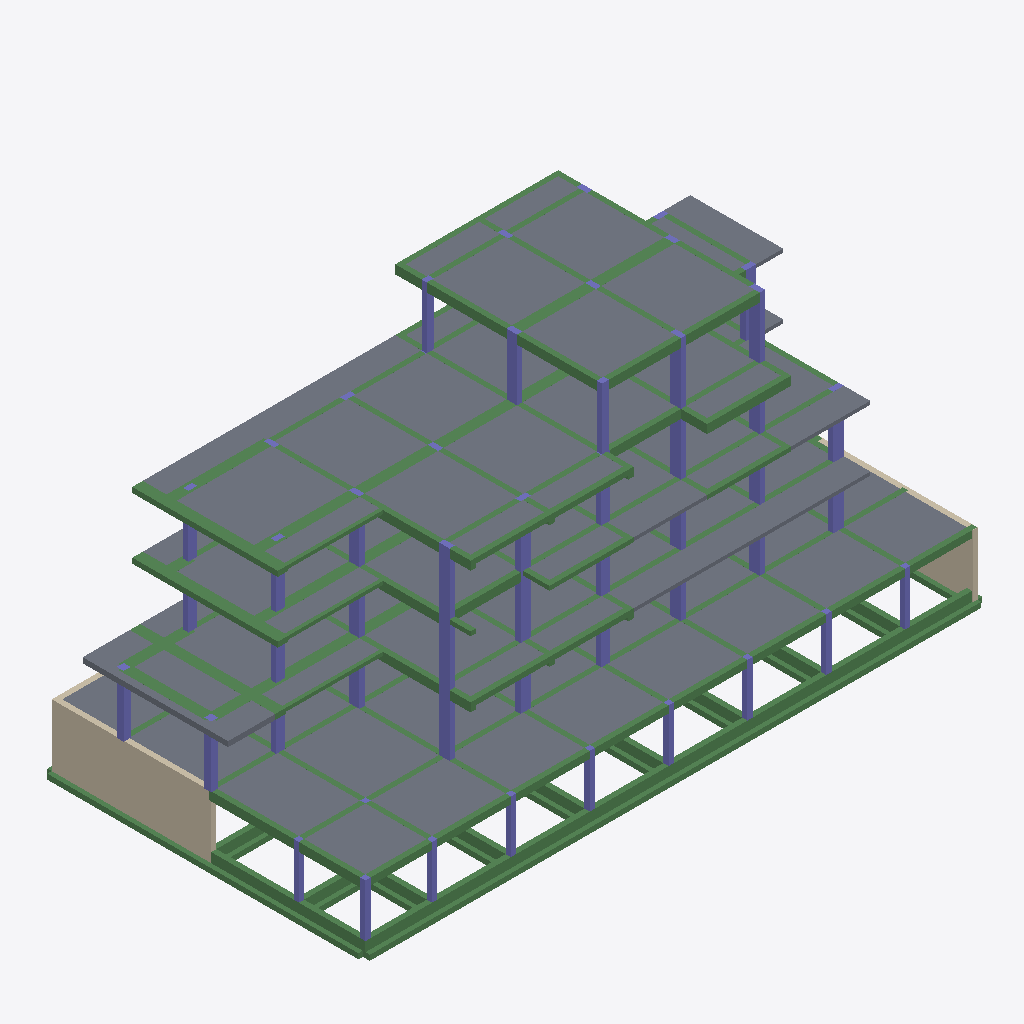
Isometric view of an IFC building model (IFC-SPF (STEP), schema IFC2X3, length unit metre), seen from the south-west, elements coloured by IFC class: 87 beams (green), 71 slabs (grey), 51 columns (violet), 4 walls (beige).
Extent 35.7 m × 18.4 m × 17.9 m (x, y, z). Storeys (6): Fondazione at 0.00 m; Piano Seminterrato at 0.00 m; Piano Terra at 3.00 m; Piano Primo at 6.50 m; Piano Secondo at 10.00 m; Piano Terzo at 13.50 m. Elements (305): 100 IfcColumn, 98 IfcBeam, 97 IfcSlab, 6 IfcStair, 4 IfcWall.

HEADER;
FILE_DESCRIPTION(('ViewDefinition[CoordinationView_V2.0, QuantityTakeOffAddOnView]'),'2;1');
FILE_NAME('C:\\Users\\GiovanniCiampi\\Desktop\\modelli_piattaforma\\Casa degli Ulivi rev_02','2018-10-05T10:53:28',(),(),'ACCA_IFC.dll Version 202','EdiLus BIM(d)','');
FILE_SCHEMA(('IFC2X3'));
ENDSEC;
DATA;
#7=IFCPROJECT('31mwEXqXX1X9$CaM1ZnTg3',#1,'MODELLO STRUTTURALE (formato EDL) Piattaforma allineato pulito rev.02',$,$,$,$,(#16),#8);
#4236=IFCSITE('2BdVAB9rT4YO5KVCe8a7Ng',#1,'Default Site',$,$,#4237,$,$,.ELEMENT.,(41,54,26),(12,29,24),20.0,$,$);
#4241=IFCBUILDING('1gaah7ZmP63ACPg1bAfDHY',#1,'Default Building',$,$,#4242,$,$,.ELEMENT.,$,$,#4246);
#4247=IFCBUILDINGSTOREY('0fx7iIIsD2KhhKlKKv3ygV',#1,'Fondazione',$,$,#4251,$,$,.ELEMENT.,0.0);
#7506=IFCBUILDINGSTOREY('2Uamrq9c1FM9ZrvzZST9iK',#1,'Piano Seminterrato',$,$,#7510,$,$,.ELEMENT.,0.0);
#11034=IFCBUILDINGSTOREY('2sRusDOHbBFOEFOLSbFJfx',#1,'Piano Terra',$,$,#11038,$,$,.ELEMENT.,3.0);
#14698=IFCBUILDINGSTOREY('3PSq8AIVvEJQWvoiUX_71C',#1,'Piano Primo',$,$,#14701,$,$,.ELEMENT.,6.5);
#17963=IFCBUILDINGSTOREY('1Dm_x3RQ54vgo0ajLoDe8Q',#1,'Piano Secondo',$,$,#17966,$,$,.ELEMENT.,10.0);
#20268=IFCBUILDINGSTOREY('16s2f_iG95FQw0eEqqNFTi',#1,'Piano Terzo',$,$,#20271,$,$,.ELEMENT.,13.5);
#5365=IFCBEAM('3qpGCpQc1D$AZ5l0sGX5ke',#1,'Trave 14893','Trave','beam',#5377,#5382,$);
#19406=IFCSLAB('04ugSp87r7oxww_88XFV_Q',#1,'Solaio Cemento Armato 4625',$,$,#19417,#19422,$,.NOTDEFINED.);
#13934=IFCSLAB('1s1skethLDzeXTOjHQoJlJ',#1,'Balcone Cemento Armato 3259','Balcone Cemento Armato',$,#13946,#13951,$,.NOTDEFINED.);
#7872=IFCBEAM('2SWKG76UHAsBvGwVmSFXS3',#1,'Trave 9100','Trave','beam',#7884,#7889,$);
#19792=IFCSLAB('1vYjwkUPD8v88pkW2RIIHV',#1,'Balcone Cemento Armato 4614',$,$,#19803,#19807,$,.NOTDEFINED.);
#7553=IFCWALL('1nlFcZ$LzEL8Dy8dPNtGeT',#1,'Parete 8928','Parete',$,#7567,#7572,$);
#9981=IFCSLAB('2jJCIMfvr9hfNjThRQJdy2',#1,'Solaio Cemento Armato 10600','Solaio Cemento Armato',$,#9987,#9992,$,.NOTDEFINED.);
#19633=IFCSLAB('0LmbHztx98vxN2MUC9jity',#1,'Solaio Cemento Armato 4619',$,$,#19639,#19643,$,.NOTDEFINED.);
#19434=IFCSLAB('1J$kjFSp1FVhKK1BXze31S',#1,'Solaio Cemento Armato 4623',$,$,#19440,#19444,$,.NOTDEFINED.);
#19654=IFCSLAB('3ksLEywRz5GedWD0xmBMyP',#1,'Solaio Cemento Armato 4620',$,$,#19665,#19670,$,.NOTDEFINED.);
#20833=IFCSLAB('3kN40G0obEAO7G3k5FlqPu',#1,'Solaio Cemento Armato 4531',$,$,#20839,#20843,$,.NOTDEFINED.);
#20877=IFCSLAB('03dYC9Agv0oQRfrzLBsuph',#1,'Solaio Cemento Armato 4528',$,$,#20883,#20887,$,.NOTDEFINED.);
#19385=IFCSLAB('3x8wHObGjAoxB05_RVR2KE',#1,'Solaio Cemento Armato 4624',$,$,#19391,#19395,$,.NOTDEFINED.);
#20855=IFCSLAB('12ky7coD9BMO$tZVs0OOQw',#1,'Solaio Cemento Armato 4527',$,$,#20861,#20865,$,.NOTDEFINED.);
#20789=IFCSLAB('020KxkTLH9a97B0EeH$UVg',#1,'Solaio Cemento Armato 4532',$,$,#20795,#20799,$,.NOTDEFINED.);
#9795=IFCSLAB('0t7fDqNw5DDAsccHW7p3cL',#1,'Solaio Cemento Armato 10599','Solaio Cemento Armato',$,#9806,#9811,$,.NOTDEFINED.);
#7514=IFCWALL('2gYzzJSuj4Rxhp$SXV$Fxj',#1,'Parete 8926','Parete',$,#7532,#7537,$);
#13514=IFCSLAB('01WnM2GCD3nAIExhqQwhQ2',#1,'Solaio Cemento Armato 3672','Solaio Cemento Armato',$,#13525,#13530,$,.NOTDEFINED.);
#9901=IFCSLAB('3Qd9ZIYRPBQwK1Ry8HVh3R',#1,'Solaio Cemento Armato 10657','Solaio Cemento Armato',$,#9912,#9917,$,.NOTDEFINED.);
#10170=IFCSLAB('3rXmvB4nf90O4vOrOKl98k',#1,'Solaio Cemento Armato 10495','Solaio Cemento Armato',$,#10176,#10181,$,.NOTDEFINED.);
#10193=IFCSLAB('3OTuZY4K90LeEZs38F_yTG',#1,'Solaio Cemento Armato 10433','Solaio Cemento Armato',$,#10199,#10204,$,.NOTDEFINED.);
#9851=IFCSLAB('0ZiBdWHivD$AwmBO9j8dVE',#1,'Solaio Cemento Armato 10496','Solaio Cemento Armato',$,#9862,#9867,$,.NOTDEFINED.);
#10147=IFCSLAB('1JEXdpLF9F6RmD3tAiMu1w',#1,'Solaio Cemento Armato 10494','Solaio Cemento Armato',$,#10153,#10158,$,.NOTDEFINED.);
#9957=IFCSLAB('1OK_CXnNf0UhZ1CbY$pmuZ',#1,'Solaio Cemento Armato 10656','Solaio Cemento Armato',$,#9965,#9970,$,.NOTDEFINED.);
#19682=IFCSLAB('2AvbTMrDz4OweD1qtYhDfo',#1,'Solaio Cemento Armato 4618',$,$,#19693,#19697,$,.NOTDEFINED.);
#17015=IFCSLAB('00Ht1$Ai52BhZxQQ3R5DBE',#1,'Solaio Cemento Armato 4715',$,$,#17026,#17031,$,.NOTDEFINED.);
#13822=IFCSLAB('3EZxwiGzz189I2JXEb3hCX',#1,'Solaio Cemento Armato 3522','Solaio Cemento Armato',$,#13833,#13838,$,.NOTDEFINED.);
#14020=IFCSLAB('0Gc_XUGN19i9S$QCkYD_Q$',#1,'Balcone Cemento Armato 4332','Balcone Cemento Armato',$,#14031,#14036,$,.NOTDEFINED.);
#10004=IFCSLAB('2FCpS92qfDa8yPbA1QP2KP',#1,'Solaio Cemento Armato 10601','Solaio Cemento Armato',$,#10010,#10015,$,.NOTDEFINED.);
#9632=IFCSLAB('2gFwjNaevDBPefaFdaJfHx',#1,'Solaio Cemento Armato 10229','Solaio Cemento Armato',$,#9643,#9648,$,.NOTDEFINED.);
#9929=IFCSLAB('0CI$s_gE9ALOwKpKrBKmLm',#1,'Solaio Cemento Armato 10658','Solaio Cemento Armato',$,#9940,#9945,$,.NOTDEFINED.);
#17237=IFCSLAB('1SHXLCNt99lxuC3YmDXiEC',#1,'Solaio Cemento Armato 4710',$,$,#17243,#17247,$,.NOTDEFINED.);
#6722=IFCBEAM('3MkQvKITD99fr8SKnGFi0w',#1,'Trave 22087','Trave','beam',#6734,#6739,$);
#9767=IFCSLAB('3peE1nyQL8GAUj2ISfJlr5',#1,'Solaio Cemento Armato 10541','Solaio Cemento Armato',$,#9778,#9783,$,.NOTDEFINED.);
#19476=IFCSLAB('1gmK2Pe_D2hAhGRuygXvbk',#1,'Solaio Cemento Armato 4622',$,$,#19482,#19486,$,.NOTDEFINED.);
#18347=IFCBEAM('0Dd6mOqknD2BALG1vc9sVH',#1,'Trave 4583','Trave','beam',#18359,#18364,$);
#8082=IFCBEAM('1Y5LhEsTnAuelFCyVtyr6N',#1,'Trave 9291','Trave','beam',#8092,#8097,$);
#19708=IFCSLAB('3puL$5D4j3_QmF3uqn$GZW',#1,'Solaio Cemento Armato 4617',$,$,#19719,#19724,$,.NOTDEFINED.);
#20650=IFCBEAM('0i4h3LyG99uuTfU5OLU6mx',#1,'Trave 4504','Trave','beam',#20656,#20660,$);
#19764=IFCSLAB('1SsS8xA55Fq9NUPMLv7aGv',#1,'Balcone Cemento Armato 27735','Balcone Cemento Armato',$,#19775,#19780,$,.NOTDEFINED.);
#7588=IFCWALL('2INKZqiKX68OfSKt_K95E2',#1,'Parete 8914','Parete',$,#7601,#7605,$);
#17281=IFCSLAB('3U0jSJpRnDced9iFWktuaX',#1,'Balcone Cemento Armato 28521','Balcone Cemento Armato',$,#17292,#17297,$,.NOTDEFINED.);
#16709=IFCBEAM('2H4w4w0h53twAZlKNDlDaT',#1,'Trave 4664','Trave','beam',#16715,#16719,$);
#13542=IFCSLAB('35YI7bhBH9LvtDa74mFa8M',#1,'Solaio Cemento Armato 3717','Solaio Cemento Armato',$,#13553,#13558,$,.NOTDEFINED.);
#13794=IFCSLAB('06B9obWMPC5vcHanAOflw5',#1,'Solaio Cemento Armato 3521','Solaio Cemento Armato',$,#13805,#13810,$,.NOTDEFINED.);
#15745=IFCBEAM('0Y4AWu_6HFQB_pmNoOL6GP',#1,'Trave 4693','Trave','beam',#15757,#15762,$);
#18857=IFCBEAM('21yvI59uDEkwlUE9DM1nRp',#1,'Trave 4603','Trave','beam',#18869,#18874,$);
#17336=IFCSLAB('03sInEaTjBqAMu2VJpV4i3',#1,'Balcone Cemento Armato 28496','Balcone Cemento Armato',$,#17347,#17352,$,.NOTDEFINED.);
#17116=IFCSLAB('0BweTZYIj1PhouNmpTt8rV',#1,'Solaio Cemento Armato 4707',$,$,#17127,#17131,$,.NOTDEFINED.);
#18044=IFCBEAM('0xiOQQ57DFr8i1oUz1Z5eQ',#1,'Trave 4575','Trave','beam',#18056,#18060,$);
#20576=IFCBEAM('1P_Ds1XvHBEgOYAo0lcbQr',#1,'Trave 4486','Trave','beam',#20588,#20592,$);
#8282=IFCBEAM('3dhW$2ngv2PPPE9sguJZL6',#1,'Trave 9034','Trave','beam',#8294,#8299,$);
#9739=IFCSLAB('18SeLxnffARfdGMW$_lPfW',#1,'Solaio Cemento Armato 10095','Solaio Cemento Armato',$,#9750,#9755,$,.NOTDEFINED.);
#14048=IFCSLAB('2$KbPAdLr2ExnKC09YBgkS',#1,'Soletta 4046','Soletta',$,#14059,#14064,$,.NOTDEFINED.);
#19818=IFCSLAB('2s$g_9XEz7h9IQB_YtPaNE',#1,'Soletta 4632',$,$,#19829,#19834,$,.NOTDEFINED.);
#17391=IFCSLAB('17XCHtfCrAWP18h0e4a6bc',#1,'Soletta 4722',$,$,#17402,#17407,$,.NOTDEFINED.);
#17143=IFCSLAB('1RIr$JJlv1Cv07mINgD1ed',#1,'Solaio Cemento Armato 4706',$,$,#17154,#17159,$,.NOTDEFINED.);
#12249=IFCBEAM('01PW6WjGX3JxjeWN2KthbC',#1,'Trave 2592','Trave','beam',#12261,#12266,$);
#17071=IFCSLAB('3CmT80$2nDzPPRWblhaUlG',#1,'Solaio Cemento Armato 4708',$,$,#17077,#17082,$,.NOTDEFINED.);
#18522=IFCBEAM('1tnRCTX$XCP9aSQUGTIsC2',#1,'Trave 4579','Trave','beam',#18534,#18539,$);
#13225=IFCBEAM('0j7lnKyYLAXP_gCz6NVrzs',#1,'Trave 3014','Trave','beam',#13237,#13241,$);
#18963=IFCBEAM('1VCx933uLAABKW8h0dVKTW',#1,'Trave 4604','Trave','beam',#18975,#18979,$);
#10123=IFCSLAB('2vZ4a23erFUQ_HJk3vp21L',#1,'Solaio Cemento Armato 10309','Solaio Cemento Armato',$,#10131,#10136,$,.NOTDEFINED.);
#10095=IFCSLAB('2ukOnceLjE5QvU6QT91cFf',#1,'Solaio Cemento Armato 10308','Solaio Cemento Armato',$,#10106,#10111,$,.NOTDEFINED.);
#13906=IFCSLAB('3tz3bOnyf6_Bz7$LvdE_UJ',#1,'Solaio Cemento Armato 3519','Solaio Cemento Armato',$,#13917,#13922,$,.NOTDEFINED.);
#9823=IFCSLAB('1Jyd7pT6j029muy3Fi36JT',#1,'Solaio Cemento Armato 10540','Solaio Cemento Armato',$,#9834,#9839,$,.NOTDEFINED.);
#13850=IFCSLAB('2dAVerNl57Eh$vRDd8YVEU',#1,'Solaio Cemento Armato 3520','Solaio Cemento Armato',$,#13861,#13866,$,.NOTDEFINED.);
#20355=IFCBEAM('0Z2Jp9EovCR82HO00Z1nWp',#1,'Trave 4494','Trave','beam',#20365,#20370,$);
#13738=IFCSLAB('3CrMq4WCn5YxFaEL0S3Lb1',#1,'Solaio Cemento Armato 3733','Solaio Cemento Armato',$,#13749,#13754,$,.NOTDEFINED.);
#16962=IFCSLAB('3$0elbsd57IumHPE2yY9gE',#1,'Solaio Cemento Armato 28481','Solaio Cemento Armato',$,#16973,#16978,$,.NOTDEFINED.);
#19577=IFCSLAB('1SuzGFTID5eh6zrnF3Jwln',#1,'Solaio Cemento Armato 4627',$,$,#19588,#19593,$,.NOTDEFINED.);
#19605=IFCSLAB('1XxDC50MTDJwQ_Tcturv2Z',#1,'Solaio Cemento Armato 4628',$,$,#19616,#19621,$,.NOTDEFINED.);
#20899=IFCSLAB('3gDaoeoUrCDAhogqzZX2RD',#1,'Solaio Cemento Armato 4540',$,$,#20905,#20909,$,.NOTDEFINED.);
#17043=IFCSLAB('1Vzb5gDWr9OOjtqEq1AG9v',#1,'Solaio Cemento Armato 4718',$,$,#17054,#17059,$,.NOTDEFINED.);
#19523=IFCSLAB('17ICsP4mL79O4AtCd6_l9F',#1,'Solaio Cemento Armato 8301','Solaio Cemento Armato',$,#19534,#19539,$,.NOTDEFINED.);
#20811=IFCSLAB('1bxyRVwf14c9au7YwMzMfl',#1,'Solaio Cemento Armato 4539',$,$,#20817,#20821,$,.NOTDEFINED.);
#6093=IFCBEAM('29obvxjszFXOCrTvF3WW_z',#1,'Trave 16249','Trave','beam',#6107,#6112,$);
#13710=IFCSLAB('1ojw2v_vvEYOytXwn8ncSK',#1,'Solaio Cemento Armato 3732','Solaio Cemento Armato',$,#13721,#13726,$,.NOTDEFINED.);
#13878=IFCSLAB('2fqhFO0pTDOAEOHZ8mZwbr',#1,'Solaio Cemento Armato 3518','Solaio Cemento Armato',$,#13889,#13894,$,.NOTDEFINED.);
#10072=IFCSLAB('2gQ4C23WD8ieAyCY4Po9B$',#1,'Solaio Cemento Armato 10310','Solaio Cemento Armato',$,#10078,#10083,$,.NOTDEFINED.);
#10239=IFCSLAB('1f0q0qNDP9meZSJcMB53xd',#1,'Solaio Cemento Armato 10432','Solaio Cemento Armato',$,#10245,#10250,$,.NOTDEFINED.);
#17094=IFCSLAB('2XuEdhAu97KPFFnrWffa0n',#1,'Solaio Cemento Armato 4709',$,$,#17100,#17104,$,.NOTDEFINED.);
#13124=IFCBEAM('16x5pX5wH8u89YjEWb$vkf',#1,'Trave 2854','Trave','beam',#13136,#13141,$);
#16113=IFCBEAM('3mE92l_$T6GPfUk2uE3i_l',#1,'Trave 4673','Trave','beam',#16125,#16130,$);
#12526=IFCBEAM('1fAjK7Ax55wuKwPNfDBRuR',#1,'Trave 2555','Trave','beam',#12538,#12543,$);
#9604=IFCSLAB('0tIkP7VP18DRQXpoCT5Qkg',#1,'Solaio Cemento Armato 10228','Solaio Cemento Armato',$,#9615,#9620,$,.NOTDEFINED.);
#19149=IFCBEAM('3VDx92kSLBl9xRXNS$sMku',#1,'Trave 4594','Trave','beam',#19157,#19162,$);
#17971=IFCBEAM('0lwjrmg6LCWBxKvTCWw6xq',#1,'Trave 99544','Trave','beam',#17981,#17986,$);
#15644=IFCBEAM('2posMuZXjAMObTN7dKH4b7',#1,'Trave 4669','Trave','beam',#15656,#15661,$);
#18273=IFCBEAM('38SrAcwv15YhlUezSvy4cz',#1,'Trave 4569','Trave','beam',#18284,#18289,$);
#19736=IFCSLAB('2xawMvUT599uJvsL0c127u',#1,'Solaio Cemento Armato 27960','Solaio Cemento Armato',$,#19747,#19752,$,.NOTDEFINED.);
#18152=IFCBEAM('26zvJ3I$v40AZsRZllShv0',#1,'Trave 4565','Trave','beam',#18158,#18162,$);
#19254=IFCBEAM('3zbOpRLGT0teYQiNa3azYJ',#1,'Trave 4598','Trave','beam',#19266,#19271,$);
#20000=IFCCOLUMN('3iuNmQUIP9XRjYioN5byTF',#1,'Pilastro 4559','Pilastro','column',#20006,#20011,$);
#5175=IFCBEAM('1yBq91IVfF6Q3Ol4Ec39C7',#1,'Trave 14929','Trave','beam',#5187,#5192,$);
#6994=IFCBEAM('0R3rfyJX90GepWjoSIZ3G4',#1,'Trave 14933','Trave','beam',#7006,#7011,$);
#7332=IFCBEAM('3yXDYj_TDBlOTAYesZQoYS',#1,'Trave 14941','Trave','beam',#7344,#7349,$);
#6557=IFCBEAM('36R8j55YDA3QErsS___fw8',#1,'Trave 14949','Trave','beam',#6569,#6574,$);
#6821=IFCBEAM('2BKasVonnCARf26jKvutsQ',#1,'Trave 14937','Trave','beam',#6833,#6838,$);
#7159=IFCBEAM('2VX3vUGN19GAsDo7_Ztscf',#1,'Trave 14945','Trave','beam',#7171,#7176,$);
#4970=IFCBEAM('1jNUeiAmX87fPkKriwpBOV',#1,'Trave 14925','Trave','beam',#4982,#4987,$);
#17447=IFCCOLUMN('1uyqMp4gr35O93bh9$xM98',#1,'Pilastro 4649','Pilastro','column',#17453,#17458,$);
#5725=IFCBEAM('1_kePs74L5YROVEboiARc0',#1,'Trave 14901','Trave','beam',#5737,#5742,$);
#4633=IFCBEAM('3BnIbXgBzE3P5xzrMuQ$$I',#1,'Trave 14909','Trave','beam',#4645,#4650,$);
#14202=IFCCOLUMN('223EP81wH7LwSq4L6q2W2b',#1,'Pilastro 2446','Pilastro','column',#14208,#14212,$);
#20921=IFCCOLUMN('15ekHl3cb9aOFWGLVa$S08',#1,'Pilastro 4465','Pilastro','column',#20927,#20931,$);
#20426=IFCBEAM('0hI2dEN1f38w8yvPL$JflD',#1,'Trave 4502','Trave','beam',#20438,#20442,$);
#20276=IFCBEAM('3XlzgkPWH6Def00x4fDvgT',#1,'Trave 4500','Trave','beam',#20282,#20286,$);
#7655=IFCBEAM('25q08zaMLDN8nOkN_x1MjU',#1,'Trave 9145','Trave','beam',#7667,#7672,$);
#13963=IFCSLAB('3MG_xE_4180QH1PZIfoMyG',#1,'Balcone Cemento Armato 4122','Balcone Cemento Armato',$,#13975,#13980,$,.NOTDEFINED.);
#21106=IFCCOLUMN('0F9dlPjKvC$f6tNAO$mtBx',#1,'Pilastro 4473','Pilastro','column',#21112,#21116,$);
#21084=IFCCOLUMN('1x851Ws$jEPR$RG90qkAoW',#1,'Pilastro 4472','Pilastro','column',#21090,#21094,$);
#9167=IFCBEAM('209awujD5ENgPwGW9i$_zW',#1,'Trave 9557','Trave','beam',#9177,#9182,$);
#9879=IFCSLAB('01SPbCPZ9EMvqUmQN18hOb',#1,'Solaio Cemento Armato 10539','Solaio Cemento Armato',$,#9885,#9890,$,.NOTDEFINED.);
#11855=IFCBEAM('3SWnozAw118O5iAn5Jvv16',#1,'Trave 2578','Trave','beam',#11868,#11873,$);
#17472=IFCCOLUMN('3KIX0dE293cBTwrA2MJgeO',#1,'Pilastro 4650','Pilastro','column',#17478,#17482,$);
#17309=IFCSLAB('0n7w_g$j586PGZbQUXNe2N',#1,'Balcone Cemento Armato 4704',$,$,#17320,#17324,$,.NOTDEFINED.);
#9278=IFCBEAM('1h570IAjb3NhscOSHN7gNp',#1,'Trave 9620','Trave','beam',#9284,#9289,$);
#20729=IFCBEAM('0RW91LEI14gvh1j0eHAI91',#1,'Trave 4516','Trave','beam',#20735,#20739,$);
#21060=IFCCOLUMN('0NeQaxrmPDCw0lOYub2hF6',#1,'Pilastro 4471','Pilastro','column',#21066,#21071,$);
#20223=IFCCOLUMN('2kQrtFZ4bDnxlrRpj$NGQq',#1,'Pilastro 4562','Pilastro','column',#20229,#20233,$);
#20512=IFCBEAM('1QC$rdpGL7zxheo0IOJY4T',#1,'Trave 4477','Trave','beam',#20522,#20527,$);
#19551=IFCSLAB('12rLW1Mnf2vBR_cJ5fY2Lf',#1,'Solaio Cemento Armato 4629',$,$,#19561,#19565,$,.NOTDEFINED.);
#13570=IFCSLAB('23h366txv7KPxApqUxSWAP',#1,'Solaio Cemento Armato 3671','Solaio Cemento Armato',$,#13581,#13586,$,.NOTDEFINED.);
#17193=IFCSLAB('1sX3ouRSX7Lu5KP9k_6FCa',#1,'Solaio Cemento Armato 4714',$,$,#17199,#17203,$,.NOTDEFINED.);
#15539=IFCBEAM('2kUBaeqc9CW9bFaHxV_DiK',#1,'Trave 4695','Trave','beam',#15551,#15555,$);
#15392=IFCBEAM('1_cq9EQRn0vOdc2LGHkERv',#1,'Trave 28466','Trave','beam',#15402,#15407,$);
#13378=IFCBEAM('2ldbHKBZbEZuB6nwVsTpy5',#1,'Travetta cfc 3998','Travetta cfc','beam',#13390,#13395,$);
#14356=IFCCOLUMN('0X_Y0dFUH4Fey_Xrh84IwK',#1,'Pilastro 2408','Pilastro','column',#14367,#14372,$);
#13049=IFCBEAM('0j17bS7S5BPBZVupV46Zrp',#1,'Trave 2527','Trave','beam',#13061,#13066,$);
#14517=IFCCOLUMN('25BARotjTEZvqJ2K6QTQ1_',#1,'Pilastro 2374','Pilastro','column',#14523,#14528,$);
#16840=IFCBEAM('2_lOkXOoz8if7GNpS5uJ7p',#1,'Travetta cfc 105667','Travetta cfc','beam',#16852,#16857,$);
#20987=IFCCOLUMN('1i0WIsB2z1kwcBvrIZrKh5',#1,'Pilastro 4457','Pilastro','column',#20997,#21002,$);
#19354=IFCBEAM('1FVzrDTQ54BvcN1jojH_7$',#1,'Travetta cfc 4631','Travetta cfc','beam',#19366,#19371,$);
#12978=IFCBEAM('04sLnmzXn65w0blL3joSrb',#1,'Trave 2482','Trave','beam',#12990,#12995,$);
#18727=IFCBEAM('1poDIMX9TE9AxQY7BI7K3b',#1,'Trave 4591','Trave','beam',#18739,#18744,$);
#10578=IFCCOLUMN('2KT8Q$Nuv9xvy5_yKL7yCJ',#1,'Pilastro 9022','Pilastro','column',#10584,#10589,$);
#10432=IFCCOLUMN('3y6hm2tlj5zAHN9_0L7kWb',#1,'Pilastro 8998','Pilastro','column',#10438,#10443,$);
#10456=IFCCOLUMN('2SCFwvqdj2_wOFZ3iLqEvW',#1,'Pilastro 9002','Pilastro','column',#10462,#10467,$);
#19868=IFCCOLUMN('2LCL2miT1COgYvx8pPSmCt',#1,'Pilastro 4553','Pilastro','column',#19874,#19878,$);
#10555=IFCCOLUMN('1sssQZKOvEKuOaJX0fR0jb',#1,'Pilastro 9006','Pilastro','column',#10561,#10566,$);
#10650=IFCCOLUMN('1k35$Qtw1EkxkB5_rijMUl',#1,'Pilastro 9010','Pilastro','column',#10656,#10661,$);
#17626=IFCCOLUMN('1skqAWqTH1hP4YLhj6g2ID',#1,'Pilastro 4654','Pilastro','column',#17632,#17636,$);
#20025=IFCCOLUMN('3qxNT$hKL6PfZzH1d9vu3v',#1,'Pilastro 4560','Pilastro','column',#20031,#20035,$);
#10675=IFCCOLUMN('0M98ONW01AZ9ZVO81Zc$SB',#1,'Pilastro 9014','Pilastro','column',#10681,#10686,$);
#10401=IFCCOLUMN('0CQl1_Dx11Jf$lThzgtf7Y',#1,'Pilastro 8994','Pilastro','column',#10413,#10418,$);
#10699=IFCCOLUMN('3bw8r3yD98rhmvkOCtZAKR',#1,'Pilastro 9018','Pilastro','column',#10705,#10710,$);
#10603=IFCCOLUMN('3GB6fDt4b1qh9dkxMPuk21',#1,'Pilastro 9026','Pilastro','column',#10609,#10614,$);
#14473=IFCCOLUMN('0Z$OwdhxL9MAnReUm25G12',#1,'Pilastro 2412','Pilastro','column',#14479,#14483,$);
#17758=IFCCOLUMN('3hu64JCB96Wv4bWPkSw61f',#1,'Pilastro 4643','Pilastro','column',#17764,#17768,$);
#14246=IFCCOLUMN('2X2x8P4RjEHhBY3ybeuIrp',#1,'Pilastro 2456','Pilastro','column',#14252,#14256,$);
#19846=IFCCOLUMN('07ye0ZsF19XfRJ_Qle3vq0',#1,'Pilastro 4552','Pilastro','column',#19852,#19856,$);
#14224=IFCCOLUMN('3odC0UBW5FAw_dZ14c6YZ4',#1,'Pilastro 2448','Pilastro','column',#14230,#14234,$);
#20201=IFCCOLUMN('2l3LeU_Vz6Je0cyw2vpjV5',#1,'Pilastro 4544','Pilastro','column',#20207,#20211,$);
#14158=IFCCOLUMN('2_mWSi3XzBbgG4AP5a8puh',#1,'Pilastro 2454','Pilastro','column',#14164,#14168,$);
#14132=IFCCOLUMN('0dEdGCDyzBhBySYAOD59pi',#1,'Pilastro 2452','Pilastro','column',#14142,#14146,$);
#17582=IFCCOLUMN('0n_keuVDHCuOx$C3nwfSDn',#1,'Pilastro 4652','Pilastro','column',#17588,#17592,$);
#8477=IFCBEAM('2vEchrsJDFuxTH3chjclo2',#1,'Trave 9769','Trave','beam',#8487,#8492,$);
#17604=IFCCOLUMN('0tOwQnrgHC2RgjeAppZF7N',#1,'Pilastro 4653','Pilastro','column',#17610,#17614,$);
#18022=IFCBEAM('2BcDE0ve10Qfhx75tYybT6',#1,'Trave 4572','Trave','beam',#18028,#18032,$);
#17824=IFCCOLUMN('31Sn2LpVrBKuRs00nSfnpT',#1,'Pilastro 4642','Pilastro','column',#17830,#17834,$);
#8587=IFCBEAM('1fWuqQ7jX4NuauytvaKcwN',#1,'Trave 9695','Trave','beam',#8597,#8602,$);
#8696=IFCBEAM('0AgY5sP_z8hwzwlFm4G75c',#1,'Trave 9920','Trave','beam',#8706,#8711,$);
#17494=IFCCOLUMN('3hzum9lt964gOv2DmNuaNM',#1,'Pilastro 4651','Pilastro','column',#17500,#17504,$);
#8360=IFCBEAM('1rmylfglf1GwRDGuOK60Yy',#1,'Trave 9844','Trave','beam',#8370,#8375,$);
#8839=IFCBEAM('3YOoUIazXE4AHYGGSUlYxz',#1,'Trave 9993','Trave','beam',#8849,#8854,$);
ENDSEC;
